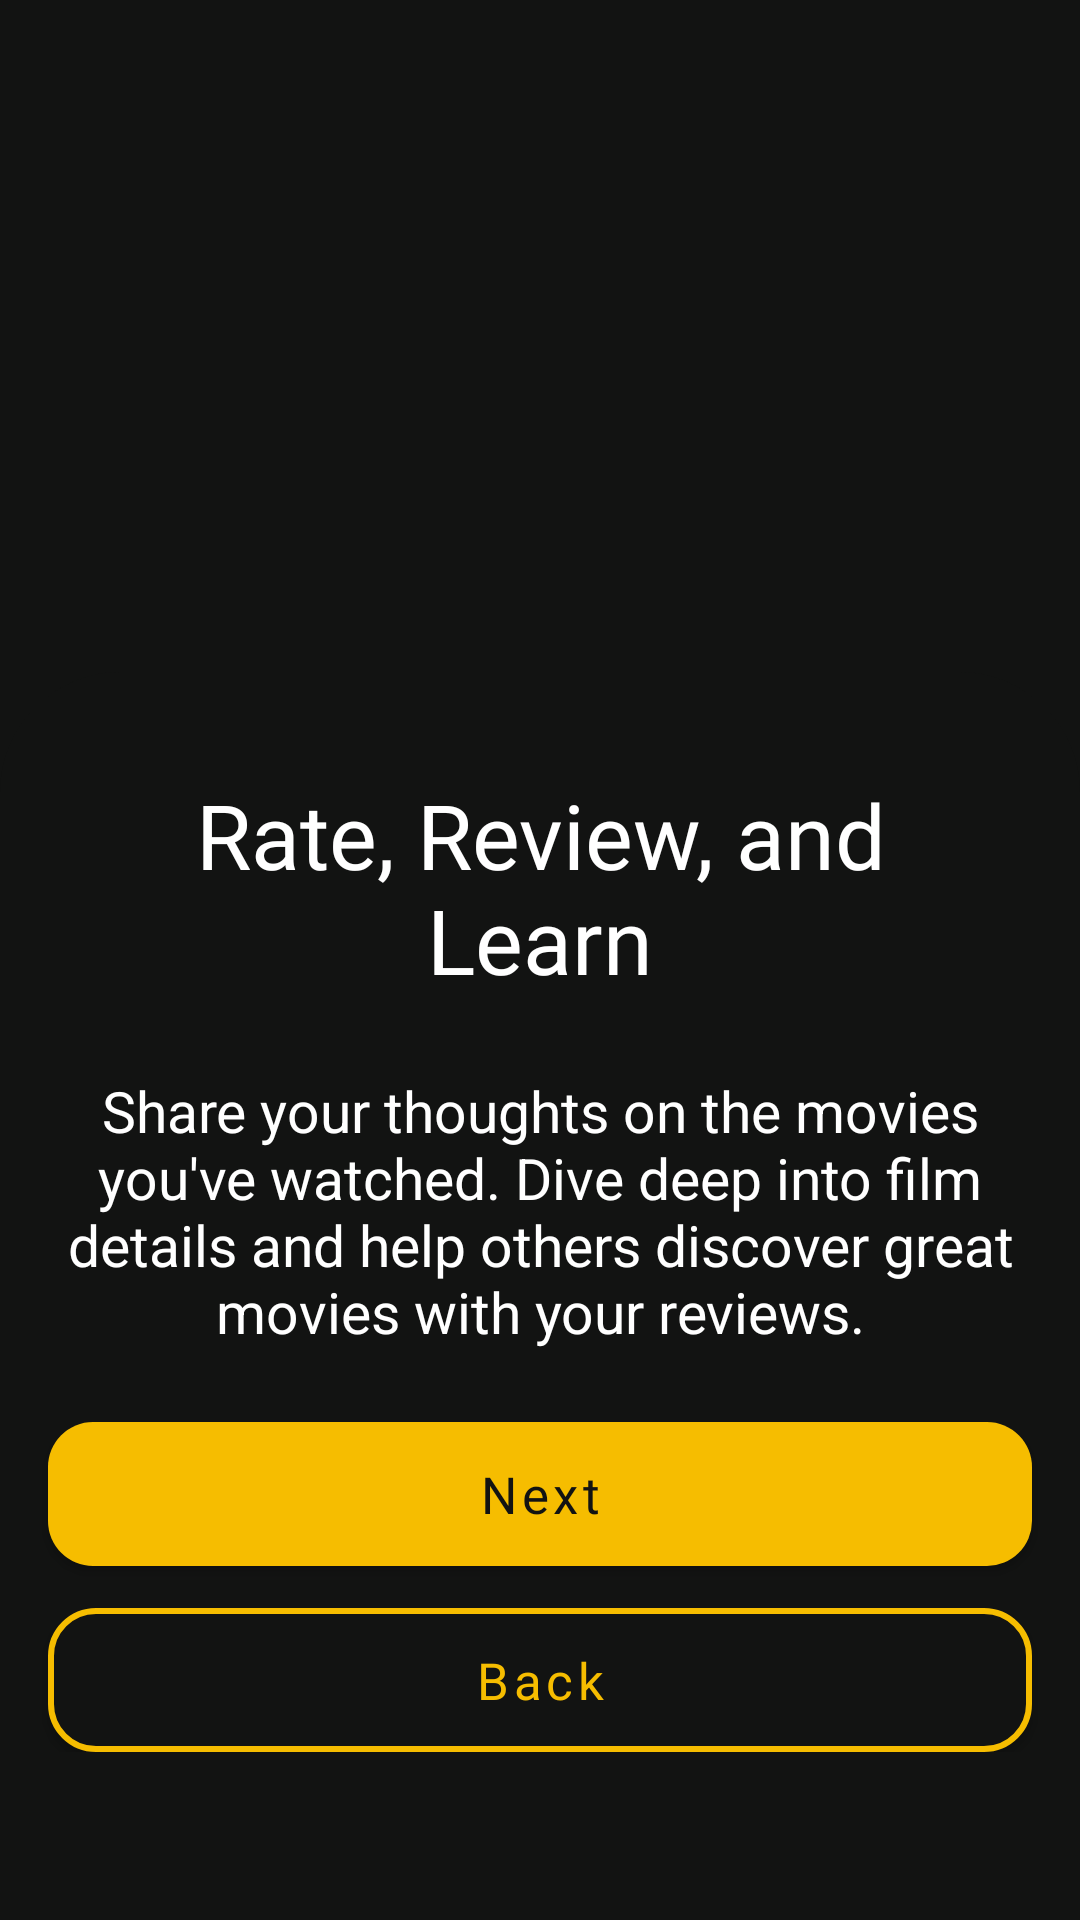

Android layout source for this screen:
<!-- AndroidManifest.xml: application theme Theme.MoviesApp -->
<!-- res/layout/fragment_onboarding_fifth.xml -->
<?xml version="1.0" encoding="utf-8"?>
<androidx.constraintlayout.widget.ConstraintLayout xmlns:android="http://schemas.android.com/apk/res/android"
    xmlns:app="http://schemas.android.com/apk/res-auto"
    xmlns:tools="http://schemas.android.com/tools"
    android:layout_width="match_parent"
    android:layout_height="match_parent"
    android:background="@color/app_bg"
    android:paddingBottom="56dp"
    tools:context=".ui.onboarding.OnBoardingFifthFragment">

    <ImageView
        android:layout_width="match_parent"
        android:layout_height="wrap_content"
        android:scaleType="centerCrop"
        android:src="@drawable/onboarding_fifth_image"
        app:layout_constraintEnd_toEndOf="parent"
        app:layout_constraintStart_toStartOf="parent"
        app:layout_constraintTop_toTopOf="parent" />


    <androidx.constraintlayout.widget.ConstraintLayout
        android:layout_width="match_parent"
        android:layout_height="wrap_content"
        android:background="@drawable/onboarding_components_background"
        android:paddingTop="34dp"
        app:layout_constraintBottom_toBottomOf="parent"
        app:layout_constraintEnd_toEndOf="parent"
        app:layout_constraintStart_toStartOf="parent">

        <com.google.android.material.button.MaterialButton
            android:id="@+id/next"
            android:layout_width="match_parent"
            android:layout_height="48dp"
            android:layout_marginHorizontal="16dp"
            android:layout_marginBottom="14dp"
            android:background="@drawable/button_background"
            android:fontFamily="@font/inter_semibold"
            android:text="@string/next"
            android:textAllCaps="false"
            android:textColor="@color/app_bg"
            android:textSize="17sp"
            app:backgroundTint="@null"
            app:layout_constraintBottom_toTopOf="@id/back" />

        <com.google.android.material.button.MaterialButton
            android:id="@+id/back"
            android:layout_width="match_parent"
            android:layout_height="48dp"
            android:layout_marginHorizontal="16dp"
            android:background="@drawable/onboarding_back_button_background"
            android:fontFamily="@font/inter_semibold"
            android:text="@string/back"
            android:textAllCaps="false"
            android:textColor="@color/app_color"
            android:textSize="17sp"
            app:backgroundTint="@null"
            app:layout_constraintBottom_toBottomOf="parent" />

        <TextView
            android:id="@+id/description"
            android:layout_width="match_parent"
            android:layout_height="wrap_content"
            android:layout_marginHorizontal="16dp"
            android:layout_marginBottom="24dp"
            android:text="@string/fifth_onboarding_share_your"
            android:textAlignment="center"
            android:textColor="#FFFFFF"
            android:textSize="19sp"
            app:layout_constraintBottom_toTopOf="@+id/next"
            app:layout_constraintEnd_toEndOf="parent"
            app:layout_constraintStart_toStartOf="parent" />

        <TextView
            android:id="@+id/textView"
            android:layout_width="match_parent"
            android:layout_height="wrap_content"
            android:layout_marginHorizontal="24dp"
            android:layout_marginBottom="24dp"
            android:fontFamily="@font/inter_bold"
            android:text="@string/fifth_onboarding_rate_review"
            android:textAlignment="center"
            android:textColor="#ffffff"
            android:textSize="30sp"
            app:layout_constraintBottom_toTopOf="@+id/description"
            tools:layout_editor_absoluteX="24dp" />


    </androidx.constraintlayout.widget.ConstraintLayout>

</androidx.constraintlayout.widget.ConstraintLayout>
<!-- resources referenced by this layout -->
<resources>
  <color name="app_bg">#121312</color>
  <color name="app_color">#F6BD00</color>
  <!-- drawable button_background (drawable) -->
  <?xml version="1.0" encoding="utf-8"?>
  <shape xmlns:android="http://schemas.android.com/apk/res/android">
  
      <solid android:color="@color/app_color" />
      <corners android:radius="15dp" />
  
  </shape>
  <!-- drawable onboarding_back_button_background (drawable) -->
  <?xml version="1.0" encoding="utf-8"?>
  <shape xmlns:android="http://schemas.android.com/apk/res/android">
  
      <solid android:color="@color/app_bg" />
      <corners android:radius="15dp" />
      <stroke android:color="@color/app_color" android:width="2dp" />
  
  </shape>
  <!-- drawable onboarding_components_background (drawable) -->
  <?xml version="1.0" encoding="utf-8"?>
  <shape xmlns:android="http://schemas.android.com/apk/res/android">
  
      <solid android:color="@color/app_bg" />
      <corners
          android:bottomLeftRadius="0dp"
          android:bottomRightRadius="0dp"
          android:topLeftRadius="40dp"
          android:topRightRadius="40dp" />
  
  </shape>
  <string name="back">Back</string>
  <string name="fifth_onboarding_rate_review">Rate, Review, and Learn</string>
  <string name="fifth_onboarding_share_your">Share your thoughts on the movies you\'ve watched. Dive deep into film details and help others discover great movies with your reviews.</string>
  <string name="next">Next</string>
  <style name="Theme.MoviesApp" parent="Theme.MaterialComponents.DayNight.NoActionBar">
  
          <item name="colorPrimary">@color/app_color</item>
  
          <item name="android:statusBarColor">#00FFFFFF</item>
  
          <item name="android:windowTranslucentNavigation">true</item>
      </style>
</resources>
